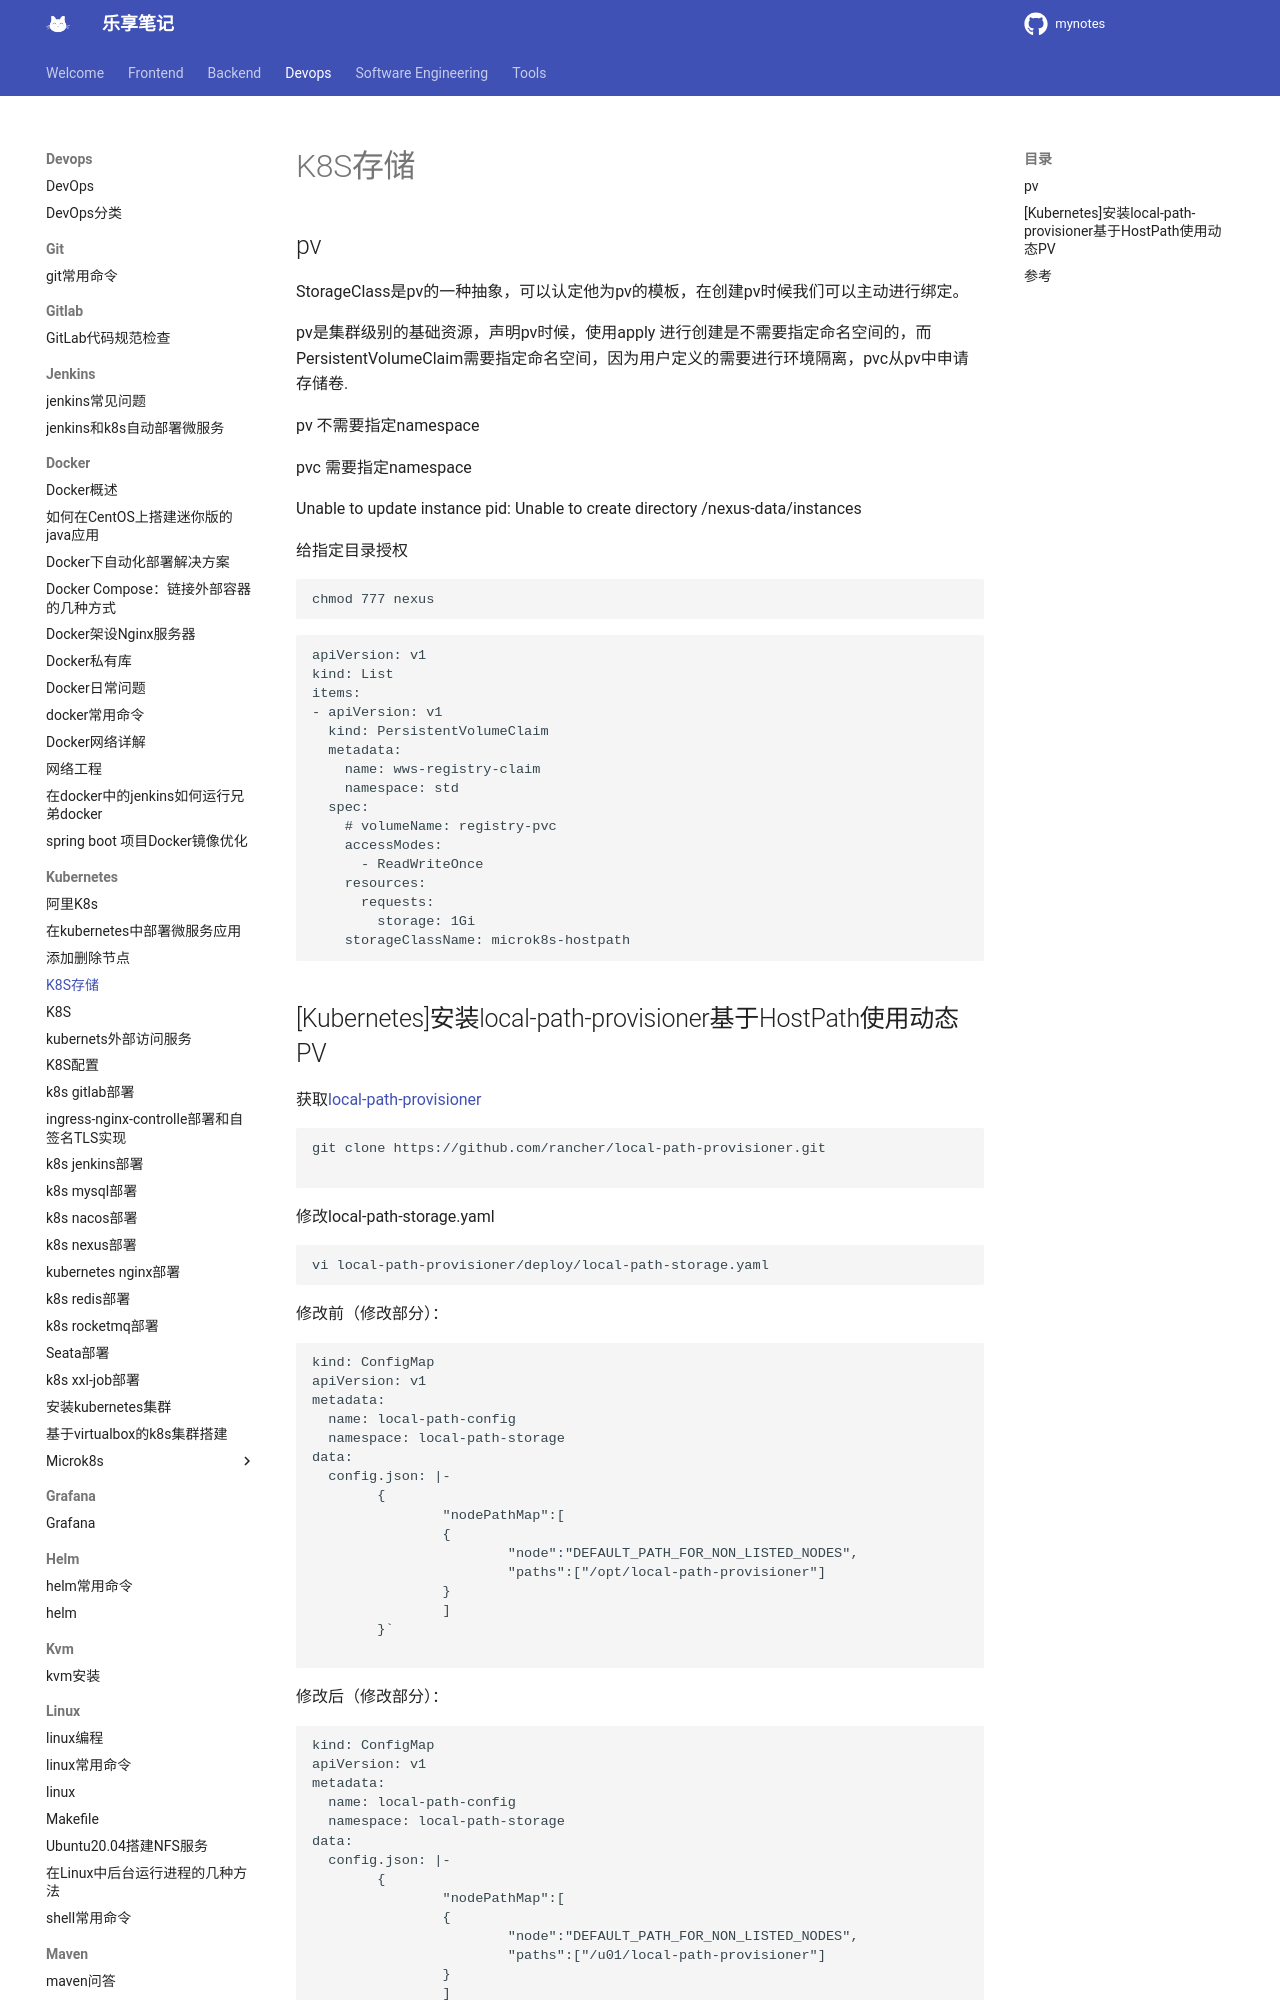

repository: jesshaw/mynotes · page: v1.3/Devops/kubernetes/k8s-storageclass/index.html · generator: mkdocs

# K8S存储

## pv

StorageClass是pv的一种抽象，可以认定他为pv的模板，在创建pv时候我们可以主动进行绑定。

pv是集群级别的基础资源，声明pv时候，使用apply 进行创建是不需要指定命名空间的，而PersistentVolumeClaim需要指定命名空间，因为用户定义的需要进行环境隔离，pvc从pv中申请存储卷.

pv 不需要指定namespace

pvc 需要指定namespace

Unable to update instance pid: Unable to create directory /nexus-data/instances

给指定目录授权

```bash
chmod 777 nexus
```

```yaml
apiVersion: v1
kind: List
items:
- apiVersion: v1
  kind: PersistentVolumeClaim
  metadata:
    name: wws-registry-claim
    namespace: std
  spec:
    # volumeName: registry-pvc
    accessModes:
      - ReadWriteOnce
    resources:
      requests:
        storage: 1Gi
    storageClassName: microk8s-hostpath
```

## [Kubernetes]安装local-path-provisioner基于HostPath使用动态PV

获取[local-path-provisioner](https://github.com/rancher/local-path-provisioner)

```bash
git clone https://github.com/rancher/local-path-provisioner.git

```

修改local-path-storage.yaml

```bash
vi local-path-provisioner/deploy/local-path-storage.yaml
```

修改前（修改部分）：

```yml
kind: ConfigMap
apiVersion: v1
metadata:
  name: local-path-config
  namespace: local-path-storage
data:
  config.json: |-
        {
                "nodePathMap":[
                {
                        "node":"DEFAULT_PATH_FOR_NON_LISTED_NODES",
                        "paths":["/opt/local-path-provisioner"]
                }
                ]
        }`

```

修改后（修改部分）：

```yaml
kind: ConfigMap
apiVersion: v1
metadata:
  name: local-path-config
  namespace: local-path-storage
data:
  config.json: |-
        {
                "nodePathMap":[
                {
                        "node":"DEFAULT_PATH_FOR_NON_LISTED_NODES",
                        "paths":["/u01/local-path-provisioner"]
                }
                ]
        }`

```

#### 创建文件路径

```bash
mkdir -p /u01/local-path-provisioner
```

```bash
chmod 777 /u01/local-path-provisioner
```
